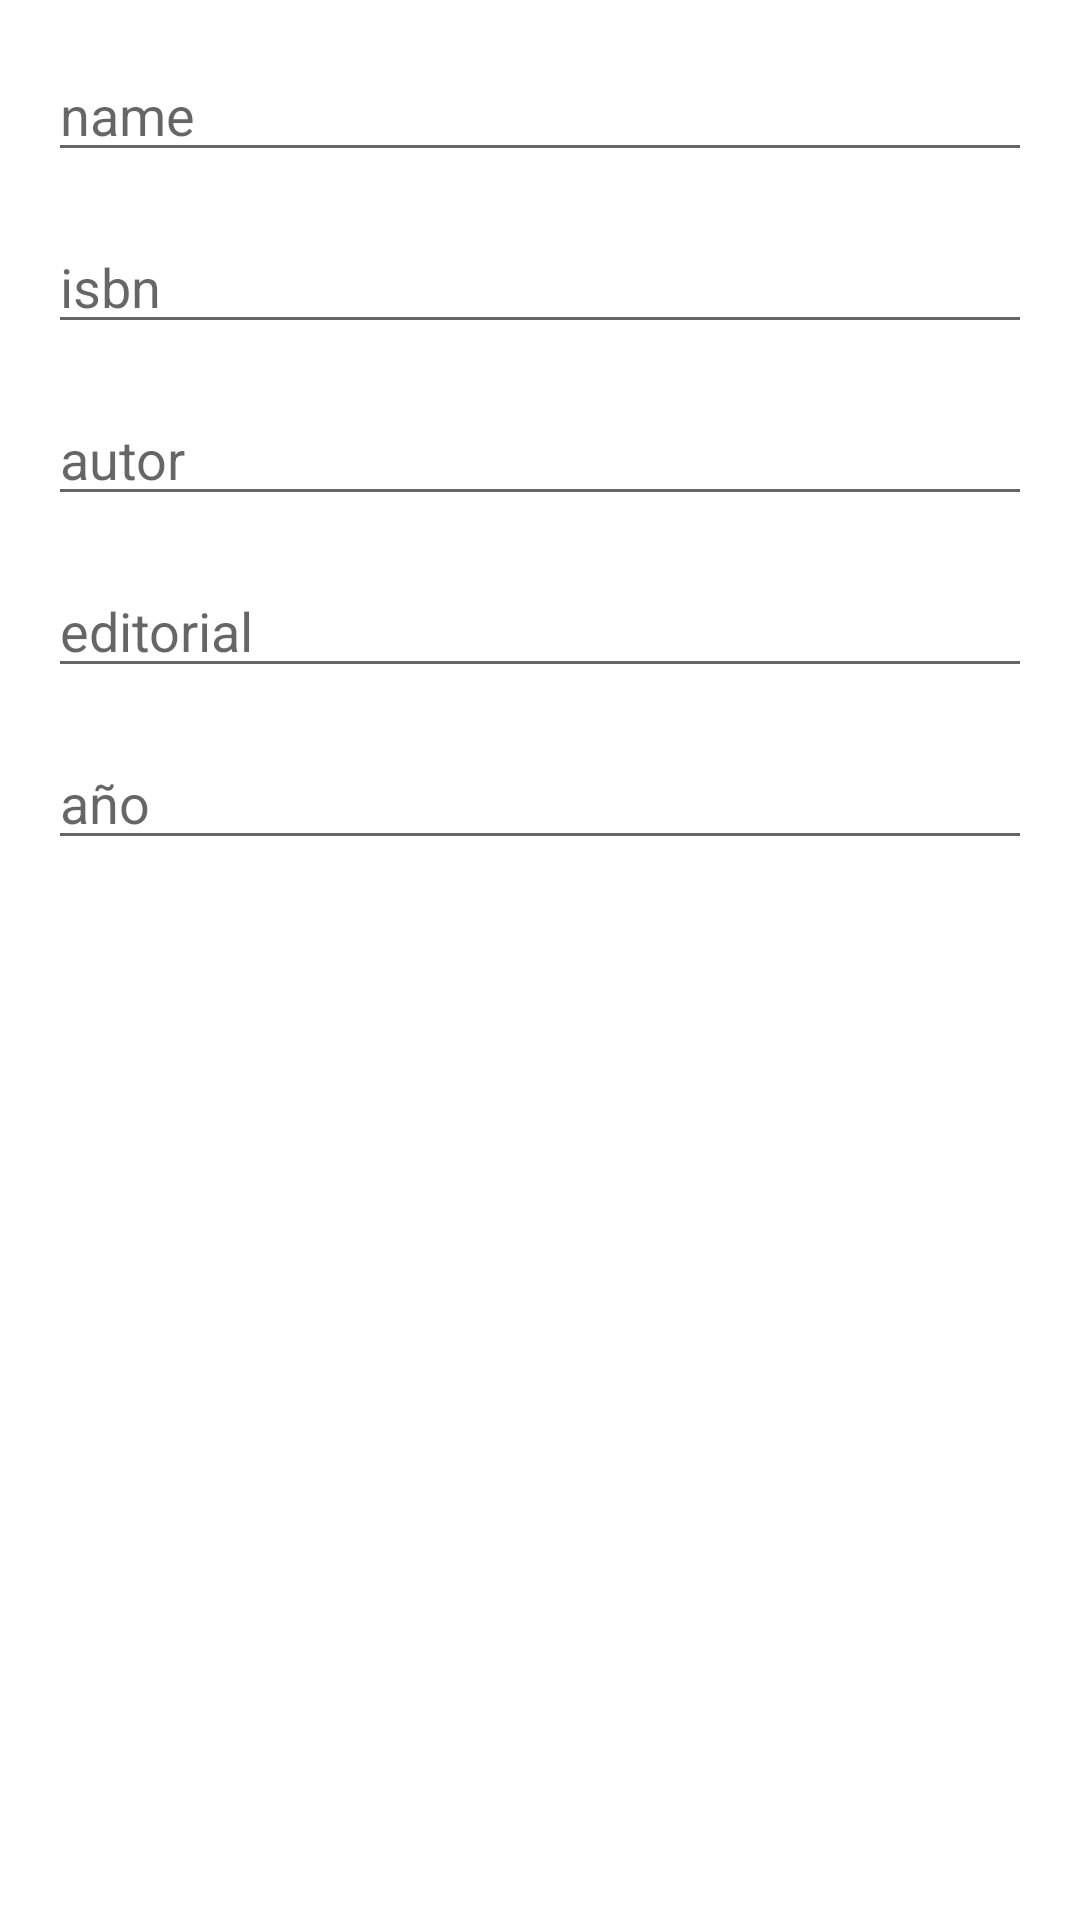

Reconstruct the res/layout file that produces this screen, plus the resources it refers to.
<!-- AndroidManifest.xml: application theme Theme.MVVMSec01 -->
<!-- res/layout/fragment_form_book.xml -->
<?xml version="1.0" encoding="utf-8"?>

<androidx.constraintlayout.widget.ConstraintLayout
    android:layout_width="match_parent"
    android:layout_height="match_parent"
    tools:context=".UI.FragmentFormBook"
    xmlns:android="http://schemas.android.com/apk/res/android"
    xmlns:tools="http://schemas.android.com/tools"
    xmlns:app="http://schemas.android.com/apk/res-auto">

        <EditText
            android:id="@+id/nombre"
            android:layout_width="match_parent"
            android:layout_height="wrap_content"
            android:layout_marginStart="16dp"
            android:layout_marginTop="16dp"
            android:layout_marginEnd="16dp"
            android:ems="16"
            android:inputType="text"
            android:hint="@string/name"
            app:layout_constraintEnd_toEndOf="parent"
            app:layout_constraintStart_toStartOf="parent"
            app:layout_constraintTop_toTopOf="parent"
            android:autofillHints="" />

        <EditText
            android:id="@+id/isbn"
            android:layout_width="match_parent"
            android:layout_height="wrap_content"
            android:layout_marginStart="16dp"
            android:layout_marginTop="16dp"
            android:layout_marginEnd="16dp"
            android:ems="16"
            android:inputType="text"
            android:hint="@string/isbn"
            app:layout_constraintEnd_toEndOf="parent"
            app:layout_constraintStart_toStartOf="parent"
            app:layout_constraintTop_toBottomOf="@+id/nombre"
            android:autofillHints="" />

        <EditText
            android:id="@+id/autor"
            android:layout_width="match_parent"
            android:layout_height="wrap_content"
            android:layout_marginStart="16dp"
            android:layout_marginTop="16dp"
            android:layout_marginEnd="16dp"
            android:ems="16"
            android:inputType="textPersonName"
            android:hint="@string/autor"
            app:layout_constraintEnd_toEndOf="parent"
            app:layout_constraintStart_toStartOf="parent"
            app:layout_constraintTop_toBottomOf="@+id/isbn"
            android:autofillHints="" />

        <EditText
            android:id="@+id/editorial"
            android:layout_width="match_parent"
            android:layout_height="wrap_content"
            android:layout_marginStart="16dp"
            android:layout_marginTop="16dp"
            android:layout_marginEnd="16dp"
            android:ems="16"
            android:inputType="text"
            android:hint="@string/editorial"
            app:layout_constraintEnd_toEndOf="parent"
            app:layout_constraintStart_toStartOf="parent"
            app:layout_constraintTop_toBottomOf="@+id/autor"
            android:autofillHints="" />

        <EditText
            android:id="@+id/anio"
            android:layout_width="match_parent"
            android:layout_height="wrap_content"
            android:layout_marginStart="16dp"
            android:layout_marginTop="16dp"
            android:layout_marginEnd="16dp"
            android:ems="16"
            android:inputType="date"
            android:hint="@string/a_o"
            app:layout_constraintEnd_toEndOf="parent"
            app:layout_constraintStart_toStartOf="parent"
            app:layout_constraintTop_toBottomOf="@+id/editorial"
            android:autofillHints="" />

</androidx.constraintlayout.widget.ConstraintLayout>
<!-- resources referenced by this layout -->
<resources>
  <string name="a_o">año</string>
  <string name="autor">autor</string>
  <string name="editorial">editorial</string>
  <string name="isbn">isbn</string>
  <string name="name">name</string>
  <style name="Theme.MVVMSec01" parent="Theme.MaterialComponents.DayNight.DarkActionBar">
          
          <item name="colorPrimary">@color/purple_500</item>
          <item name="colorPrimaryVariant">@color/purple_700</item>
          <item name="colorOnPrimary">@color/white</item>
          
          <item name="colorSecondary">@color/teal_200</item>
          <item name="colorSecondaryVariant">@color/teal_700</item>
          <item name="colorOnSecondary">@color/black</item>
          
          <item name="android:statusBarColor" tools:targetApi="l">?attr/colorPrimaryVariant</item>
          
      </style>
  <!-- not gathered from this repository: default colours our renderer supplied (Android Studio template values) -->
  <color name="purple_500">#FF6200EE</color>
  <color name="purple_700">#FF3700B3</color>
  <color name="teal_200">#FF03DAC5</color>
  <color name="teal_700">#FF018786</color>
  <color name="black">#FF000000</color>
  <color name="white">#FFFFFFFF</color>
</resources>
